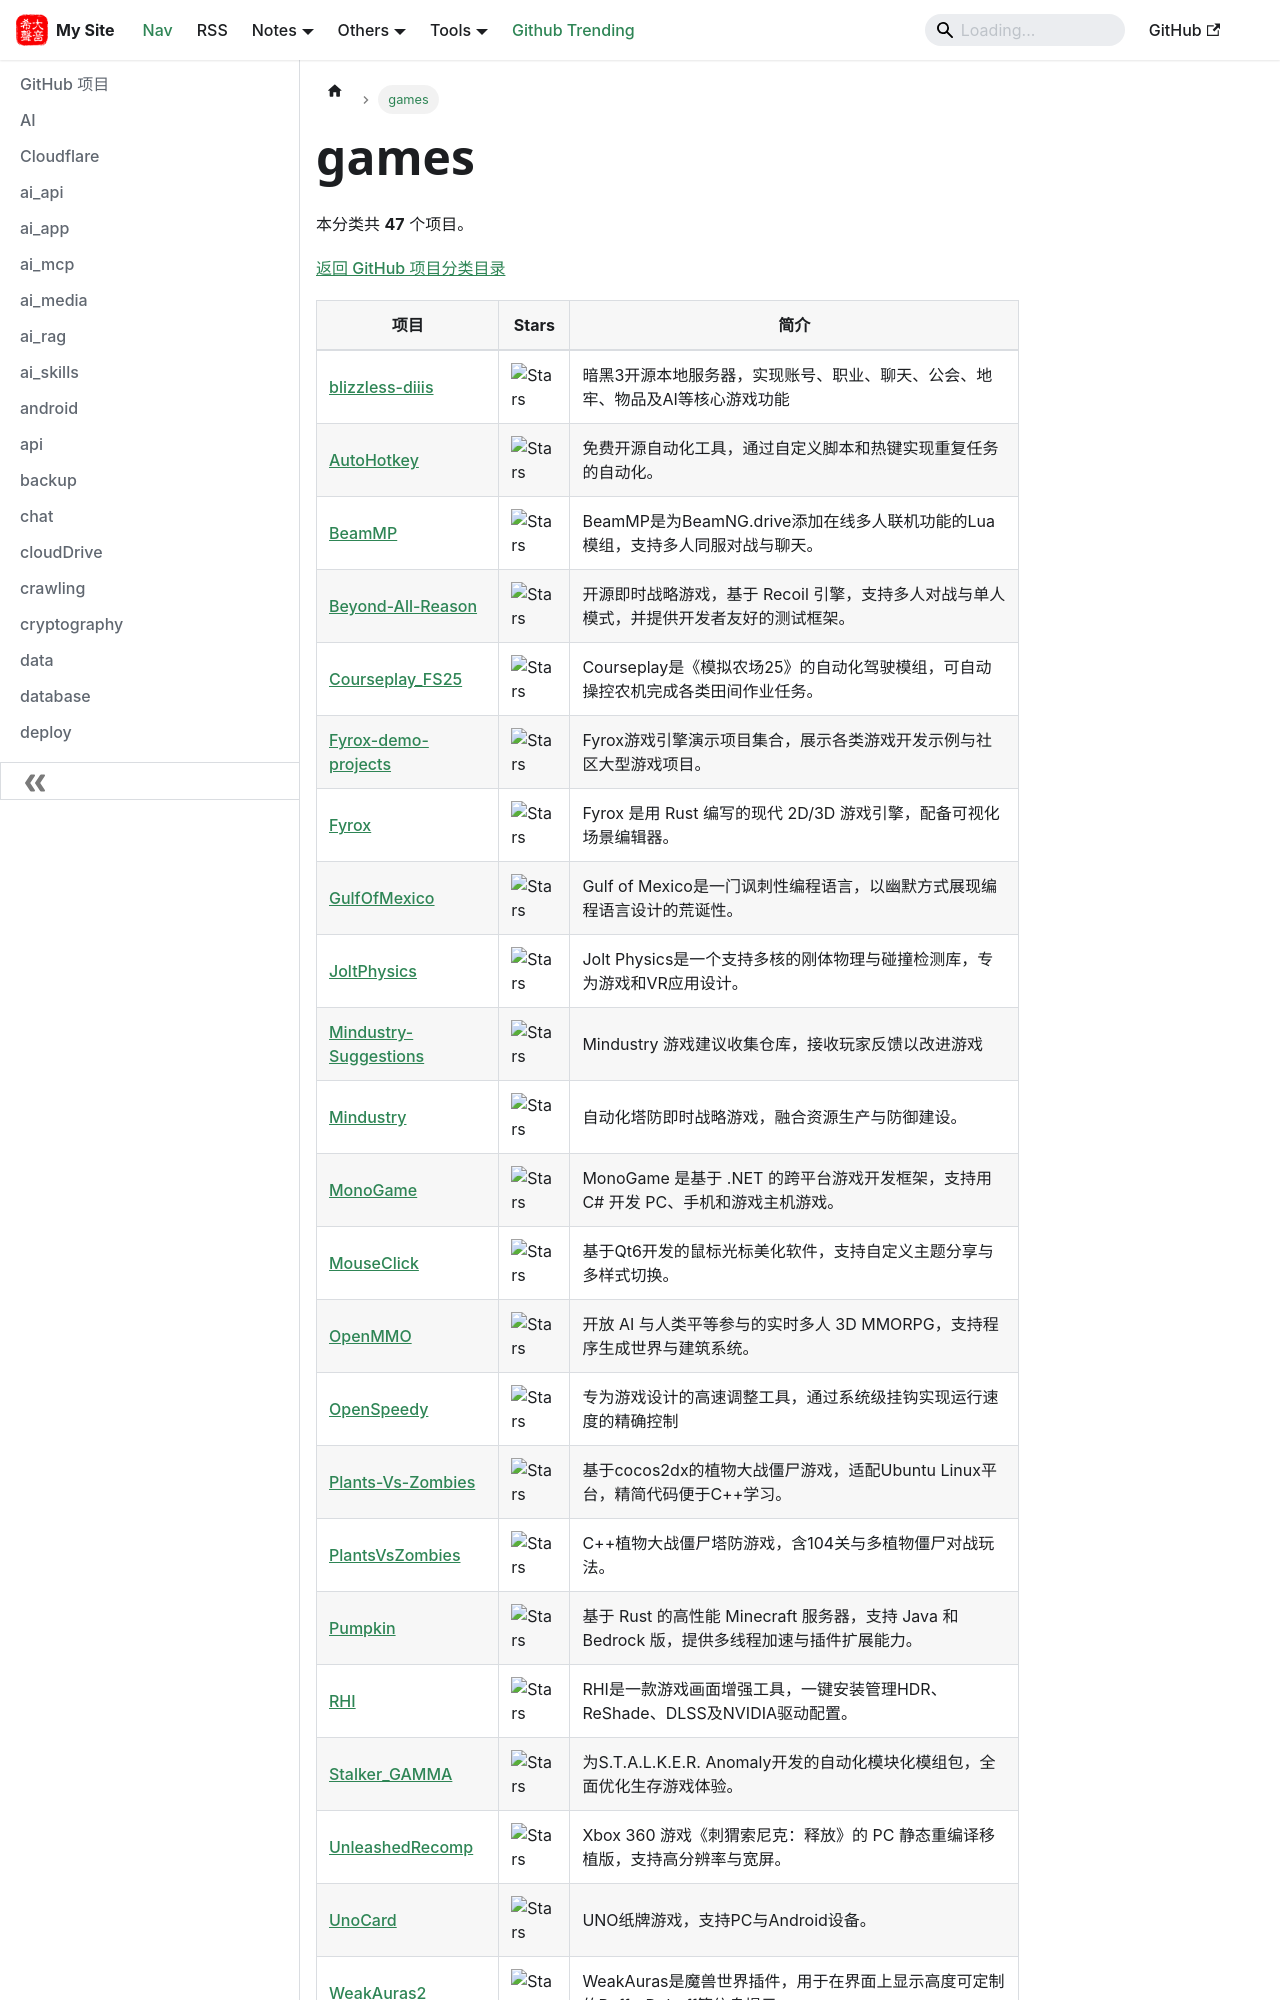

repository: hjkl01/hjkl01.github.io · page: notes/github/games.html · generator: docusaurus

---
title: games
sidebar_label: games
---

<!-- 此页面由 scripts/github_projects.py 从 SQLite 自动生成，请勿手动编辑。 -->

# games

本分类共 **47** 个项目。

[返回 GitHub 项目分类目录](/notes/github)

| 项目 | Stars | 简介 |
| --- | --- | --- |
| [blizzless-diiis](https://github.com/blizzless/blizzless-diiis) | ![Stars](https://img.shields.io/github/stars/blizzless/blizzless-diiis?style=social) | 暗黑3开源本地服务器，实现账号、职业、聊天、公会、地牢、物品及AI等核心游戏功能 |
| [AutoHotkey](https://github.com/AutoHotkey/AutoHotkey) | ![Stars](https://img.shields.io/github/stars/AutoHotkey/AutoHotkey?style=social) | 免费开源自动化工具，通过自定义脚本和热键实现重复任务的自动化。 |
| [BeamMP](https://github.com/BeamMP/BeamMP) | ![Stars](https://img.shields.io/github/stars/BeamMP/BeamMP?style=social) | BeamMP是为BeamNG.drive添加在线多人联机功能的Lua模组，支持多人同服对战与聊天。 |
| [Beyond-All-Reason](https://github.com/beyond-all-reason/Beyond-All-Reason) | ![Stars](https://img.shields.io/github/stars/beyond-all-reason/Beyond-All-Reason?style=social) | 开源即时战略游戏，基于 Recoil 引擎，支持多人对战与单人模式，并提供开发者友好的测试框架。 |
| [Courseplay_FS25](https://github.com/Courseplay/Courseplay_FS25) | ![Stars](https://img.shields.io/github/stars/Courseplay/Courseplay_FS25?style=social) | Courseplay是《模拟农场25》的自动化驾驶模组，可自动操控农机完成各类田间作业任务。 |
| [Fyrox-demo-projects](https://github.com/FyroxEngine/Fyrox-demo-projects) | ![Stars](https://img.shields.io/github/stars/FyroxEngine/Fyrox-demo-projects?style=social) | Fyrox游戏引擎演示项目集合，展示各类游戏开发示例与社区大型游戏项目。 |
| [Fyrox](https://github.com/FyroxEngine/Fyrox) | ![Stars](https://img.shields.io/github/stars/FyroxEngine/Fyrox?style=social) | Fyrox 是用 Rust 编写的现代 2D/3D 游戏引擎，配备可视化场景编辑器。 |
| [GulfOfMexico](https://github.com/TodePond/GulfOfMexico) | ![Stars](https://img.shields.io/github/stars/TodePond/GulfOfMexico?style=social) | Gulf of Mexico是一门讽刺性编程语言，以幽默方式展现编程语言设计的荒诞性。 |
| [JoltPhysics](https://github.com/jrouwe/JoltPhysics) | ![Stars](https://img.shields.io/github/stars/jrouwe/JoltPhysics?style=social) | Jolt Physics是一个支持多核的刚体物理与碰撞检测库，专为游戏和VR应用设计。 |
| [Mindustry-Suggestions](https://github.com/Anuken/Mindustry-Suggestions) | ![Stars](https://img.shields.io/github/stars/Anuken/Mindustry-Suggestions?style=social) | Mindustry 游戏建议收集仓库，接收玩家反馈以改进游戏 |
| [Mindustry](https://github.com/Anuken/Mindustry) | ![Stars](https://img.shields.io/github/stars/Anuken/Mindustry?style=social) | 自动化塔防即时战略游戏，融合资源生产与防御建设。 |
| [MonoGame](https://github.com/MonoGame/MonoGame) | ![Stars](https://img.shields.io/github/stars/MonoGame/MonoGame?style=social) | MonoGame 是基于 .NET 的跨平台游戏开发框架，支持用 C# 开发 PC、手机和游戏主机游戏。 |
| [MouseClick](https://github.com/SeaEpoch/MouseClick) | ![Stars](https://img.shields.io/github/stars/SeaEpoch/MouseClick?style=social) | 基于Qt6开发的鼠标光标美化软件，支持自定义主题分享与多样式切换。 |
| [OpenMMO](https://github.com/Julian-adv/OpenMMO) | ![Stars](https://img.shields.io/github/stars/Julian-adv/OpenMMO?style=social) | 开放 AI 与人类平等参与的实时多人 3D MMORPG，支持程序生成世界与建筑系统。 |
| [OpenSpeedy](https://github.com/game1024/OpenSpeedy) | ![Stars](https://img.shields.io/github/stars/game1024/OpenSpeedy?style=social) | 专为游戏设计的高速调整工具，通过系统级挂钩实现运行速度的精确控制 |
| [Plants-Vs-Zombies](https://github.com/Xi-Gong/Plants-Vs-Zombies) | ![Stars](https://img.shields.io/github/stars/Xi-Gong/Plants-Vs-Zombies?style=social) | 基于cocos2dx的植物大战僵尸游戏，适配Ubuntu Linux平台，精简代码便于C++学习。 |
| [PlantsVsZombies](https://github.com/ErLinErYi/PlantsVsZombies) | ![Stars](https://img.shields.io/github/stars/ErLinErYi/PlantsVsZombies?style=social) | C++植物大战僵尸塔防游戏，含104关与多植物僵尸对战玩法。 |
| [Pumpkin](https://github.com/Pumpkin-MC/Pumpkin) | ![Stars](https://img.shields.io/github/stars/Pumpkin-MC/Pumpkin?style=social) | 基于 Rust 的高性能 Minecraft 服务器，支持 Java 和 Bedrock 版，提供多线程加速与插件扩展能力。 |
| [RHI](https://github.com/RankFTW/RHI) | ![Stars](https://img.shields.io/github/stars/RankFTW/RHI?style=social) | RHI是一款游戏画面增强工具，一键安装管理HDR、ReShade、DLSS及NVIDIA驱动配置。 |
| [Stalker_GAMMA](https://github.com/Grokitach/Stalker_GAMMA) | ![Stars](https://img.shields.io/github/stars/Grokitach/Stalker_GAMMA?style=social) | 为S.T.A.L.K.E.R. Anomaly开发的自动化模块化模组包，全面优化生存游戏体验。 |
| [UnleashedRecomp](https://github.com/hedge-dev/UnleashedRecomp) | ![Stars](https://img.shields.io/github/stars/hedge-dev/UnleashedRecomp?style=social) | Xbox 360 游戏《刺猬索尼克：释放》的 PC 静态重编译移植版，支持高分辨率与宽屏。 |
| [UnoCard](https://github.com/shiawasenahikari/UnoCard) | ![Stars](https://img.shields.io/github/stars/shiawasenahikari/UnoCard?style=social) | UNO纸牌游戏，支持PC与Android设备。 |
| [WeakAuras2](https://github.com/WeakAuras/WeakAuras2) | ![Stars
